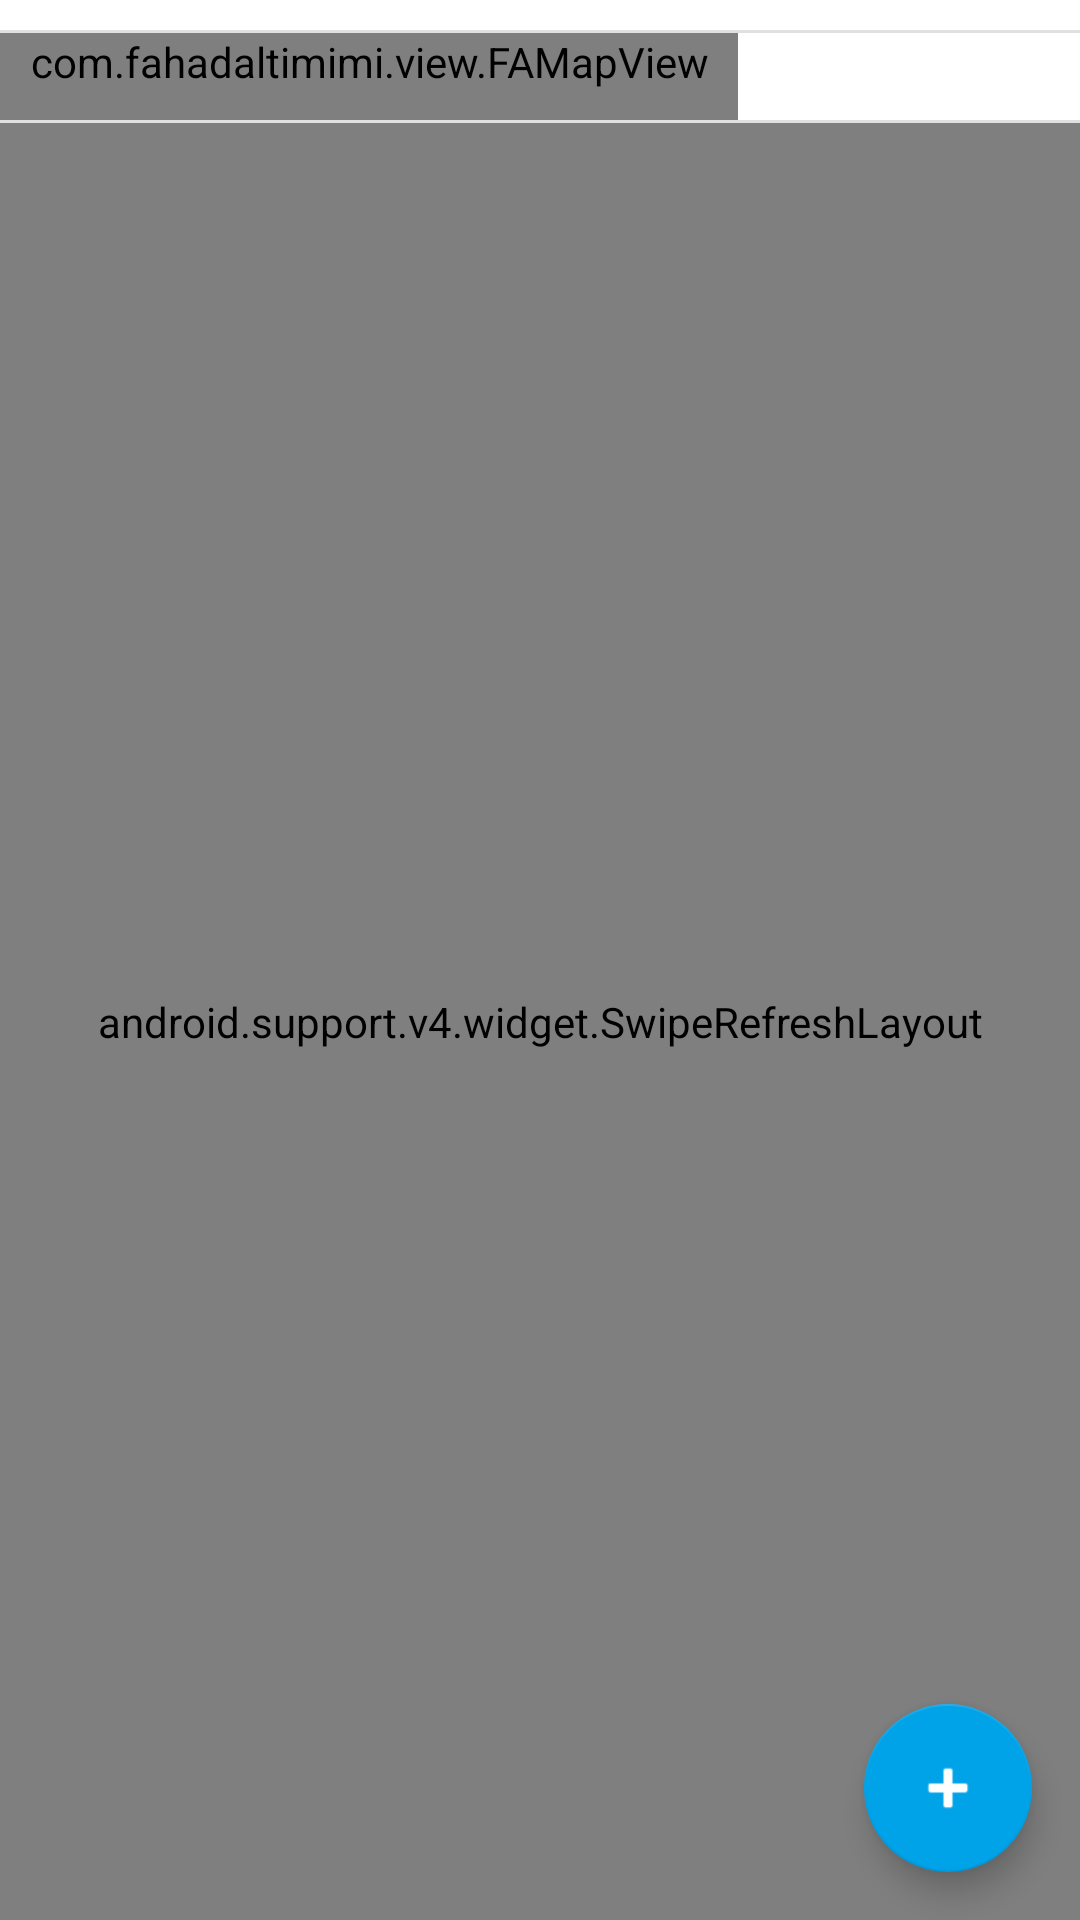

The Android layout XML behind this screen, and the referenced resources:
<!-- AndroidManifest.xml: application theme Theme.DiveTheSiteTheme -->
<!-- res/layout/fragment_scheduleddive_list.xml -->
<?xml version="1.0" encoding="utf-8"?>
<FrameLayout xmlns:android="http://schemas.android.com/apk/res/android"
	android:layout_width="match_parent"
	android:layout_height="match_parent"
	xmlns:app="http://schemas.android.com/apk/res-auto">

	<LinearLayout
		android:layout_width="match_parent"
		android:layout_height="match_parent"
		android:orientation="vertical"
		android:animateLayoutChanges="true"
		android:background="@color/defaultBackground"
		android:showDividers="middle"
		android:divider="?android:dividerHorizontal" >

		<LinearLayout
			android:id="@+id/list_filter_notification_container"
			android:layout_width="match_parent"
			android:layout_height="wrap_content"
			android:paddingLeft="5dp"
			android:paddingRight="5dp"
			android:orientation="horizontal"
			android:background="@color/filterNotificationBackground"
			android:visibility="gone" >

			<TextView
				android:layout_width="wrap_content"
				android:layout_height="wrap_content"
				android:textColor="@color/filterNotificationTextColor"
				android:textStyle="bold"
				android:text="@string/active_filter" />

			<TextView
				android:id="@+id/list_filter_notification"
				android:layout_width="0dp"
				android:layout_height="wrap_content"
				android:layout_marginLeft="5dp"
				android:layout_weight="1"
				android:textColor="@color/filterNotificationTextColor" />

		</LinearLayout>

		<LinearLayout
			android:id="@+id/scheduleddive_list_filter"
			android:layout_width="match_parent"
			android:layout_height="wrap_content"
			android:layout_marginLeft="5dp"
			android:layout_marginRight="5dp"
			android:orientation="vertical"
			android:visibility="gone" >

			<LinearLayout
				android:layout_width="match_parent"
				android:layout_height="wrap_content"
				android:orientation="horizontal" >

				<TextView style="@style/FilterItemLabel"
					android:layout_width="wrap_content"
					android:layout_height="wrap_content"
					android:text="@string/filter_title" />

				<EditText style="@style/FilterItemField"
					android:id="@+id/scheduleddive_list_filter_title"
					android:layout_width="0dp"
					android:layout_height="wrap_content"
					android:layout_weight="1"
					android:inputType="text"
					android:hint="@string/filter_list_all" />
			</LinearLayout>

			<LinearLayout
				android:layout_width="match_parent"
				android:layout_height="wrap_content"
				android:paddingBottom="10dp"
				android:orientation="horizontal" >

				<TextView style="@style/FilterItemLabel"
					android:layout_width="wrap_content"
					android:layout_height="wrap_content"
					android:text="@string/filter_country" />

				<Spinner
					android:id="@+id/scheduleddive_list_filter_country"
					android:layout_width="0dp"
					android:layout_height="wrap_content"
					android:layout_weight="1" />
			</LinearLayout>

			<LinearLayout
				android:layout_width="match_parent"
				android:layout_height="wrap_content"
				android:orientation="horizontal" >

				<TextView  style="@style/FilterItemLabel"
					android:layout_width="wrap_content"
					android:layout_height="wrap_content"
					android:layout_weight="0"
					android:text="@string/filter_state" />

				<EditText style="@style/FilterItemField"
					android:id="@+id/scheduleddive_list_filter_state"
					android:layout_width="0dp"
					android:layout_height="wrap_content"
					android:layout_weight="1"
					android:inputType="text"
					android:hint="@string/filter_list_all" />

				<TextView  style="@style/FilterItemLabel"
					android:layout_width="wrap_content"
					android:layout_height="wrap_content"
					android:layout_weight="0"
					android:text="@string/filter_city" />

				<EditText style="@style/FilterItemField"
					android:id="@+id/scheduleddive_list_filter_city"
					android:layout_width="0dp"
					android:layout_height="wrap_content"
					android:layout_weight="1"
					android:inputType="text"
					android:hint="@string/filter_list_all" />
			</LinearLayout>

			<LinearLayout
				android:layout_width="match_parent"
				android:layout_height="wrap_content"
				android:orientation="horizontal" >

				<TextView  style="@style/FilterItemLabel"
					android:layout_width="wrap_content"
					android:layout_height="wrap_content"
					android:layout_weight="0"
					android:text="@string/filter_daysPrevious" />

				<EditText style="@style/FilterItemField"
					android:id="@+id/scheduleddive_list_filter_daysPrevious"
					android:layout_width="wrap_content"
					android:layout_height="wrap_content"
					android:layout_weight="1"
					android:inputType="number"
					android:hint="@string/filter_list_all" />

				<TextView  style="@style/FilterItemLabel"
					android:layout_width="wrap_content"
					android:layout_height="wrap_content"
					android:layout_weight="0"
					android:text="@string/filter_daysNext" />

				<EditText style="@style/FilterItemField"
					android:id="@+id/scheduleddive_list_filter_daysNext"
					android:layout_width="wrap_content"
					android:layout_height="wrap_content"
					android:layout_weight="1"
					android:inputType="number"
					android:hint="@string/filter_list_all" />

			</LinearLayout>

			<LinearLayout
				android:layout_width="match_parent"
				android:layout_height="wrap_content"
				android:orientation="horizontal" >

				<CheckBox style="@style/FilterItemField"
					android:id="@+id/scheduleddive_list_filter_published"
					android:checked="true"
					android:layout_width="wrap_content"
					android:layout_height="wrap_content"
					android:layout_weight="1"
					android:text="@string/filter_published" />

				<CheckBox style="@style/FilterItemField"
					android:id="@+id/scheduleddive_list_filter_unpublished"
					android:checked="true"
					android:layout_width="wrap_content"
					android:layout_height="wrap_content"
					android:layout_weight="1"
					android:text="@string/filter_unpublished" />

			</LinearLayout>

			<LinearLayout style="?android:attr/buttonBarStyle"
				android:layout_width="match_parent"
				android:layout_height="wrap_content"
				android:orientation="horizontal" >

				<Button style="?android:attr/buttonBarButtonStyle"
					android:id="@+id/scheduleddive_list_clear_filter"
					android:layout_width="0dp"
					android:layout_height="wrap_content"
					android:layout_weight="1"
					android:textSize="16sp"
					android:textColor="@color/Black"
					android:text="@string/filter_list_clear_filter" />

				<Button style="?android:attr/buttonBarButtonStyle"
					android:id="@+id/scheduleddive_list_close_filter"
					android:layout_width="0dp"
					android:layout_height="wrap_content"
					android:layout_weight="1"
					android:textSize="16sp"
					android:textColor="@color/Black"
					android:text="@string/filter_list_close" />
		   </LinearLayout>
		</LinearLayout>

		<ImageView
			android:id="@+id/scheduleddive_list_item_mapView_snapShot"
			android:layout_width="match_parent"
			android:layout_height="wrap_content"
			android:paddingLeft="10dp"
			android:paddingRight="10dp"
			android:paddingBottom="10dp"
			android:visibility="invisible"/>

		<com.fahadaltimimi.view.FAMapView
			xmlns:android="http://schemas.android.com/apk/res/android"
			xmlns:map="http://schemas.android.com/apk/res-auto"
			android:id="@+id/scheduleddive_list_item_mapView"
			android:layout_width="wrap_content"
			android:layout_height="wrap_content"
			android:paddingLeft="10dp"
			android:paddingRight="10dp"
			android:paddingBottom="10dp"
			android:focusableInTouchMode="true"
			android:clickable="true"
			android:focusable="true"
			map:uiCompass="true"
			map:uiZoomControls="true" >

		</com.fahadaltimimi.view.FAMapView>

		<android.support.v4.widget.SwipeRefreshLayout
			xmlns:android="http://schemas.android.com/apk/res/android"
			android:id="@+id/list_swipe_refresh"
			android:layout_width="match_parent"
			android:layout_height="match_parent">

			<ListView style="@style/FragmentListView" >
			</ListView>

		</android.support.v4.widget.SwipeRefreshLayout>
	</LinearLayout>

	<android.support.design.widget.FloatingActionButton
		android:id="@+id/fab_action_add"
		android:layout_width="wrap_content"
		android:layout_height="wrap_content"
		android:layout_gravity="end|bottom"
		android:layout_margin="16dp"
		android:elevation="4dp"
		android:tint="@android:color/white"
		app:backgroundTint="@color/diveSiteBlue"
		app:srcCompat="@android:drawable/ic_input_add"/>

</FrameLayout>
<!-- resources referenced by this layout -->
<resources>
  <color name="Black">#000000</color>
  <color name="defaultBackground">#FFFFFF</color>
  <color name="diveSiteBlue">#00A2E8</color>
  <color name="filterNotificationBackground">#00A2E8</color>
  <color name="filterNotificationTextColor">#FFFFFF</color>
  <string name="active_filter">Active Filters:</string>
  <string name="filter_city">City:</string>
  <string name="filter_country">Country:</string>
  <string name="filter_daysNext">Next Days:</string>
  <string name="filter_daysPrevious">Previous Days:</string>
  <string name="filter_list_all">All</string>
  <string name="filter_list_clear_filter">Clear</string>
  <string name="filter_list_close">Close</string>
  <string name="filter_published">Published</string>
  <string name="filter_state">State:</string>
  <string name="filter_title">Title:</string>
  <string name="filter_unpublished">Unpublished</string>
  <style name="FilterItemField">
          <item name="android:textSize">16sp</item>
          <item name="android:textColor">@color/Black</item>
      </style>
  <style name="FilterItemLabel">
          <item name="android:textSize">16sp</item>
          <item name="android:textColor">@color/Black</item>
      </style>
  <style name="FragmentListView">
          <item name="android:id">@android:id/list</item>
          <item name="android:layout_width">match_parent</item>
          <item name="android:layout_height">match_parent</item>
          <item name="android:animateLayoutChanges">true</item>
      </style>
  <style name="Theme.DiveTheSiteTheme" parent="Theme.AppCompat.Light.DarkActionBar">
          
          
  
          
          <item name="colorPrimary">@color/diveSiteBlue</item>
          <item name="colorPrimaryDark">@color/diveSiteBlue</item>
          <item name="android:textAllCaps">false</item>
          <item name="android:actionMenuTextColor">@color/White</item>
          <item name="elevation">0dp</item>
          <item name="windowActionBarOverlay">true</item>
      </style>
  <color name="White">#FFFFFF</color>
</resources>
